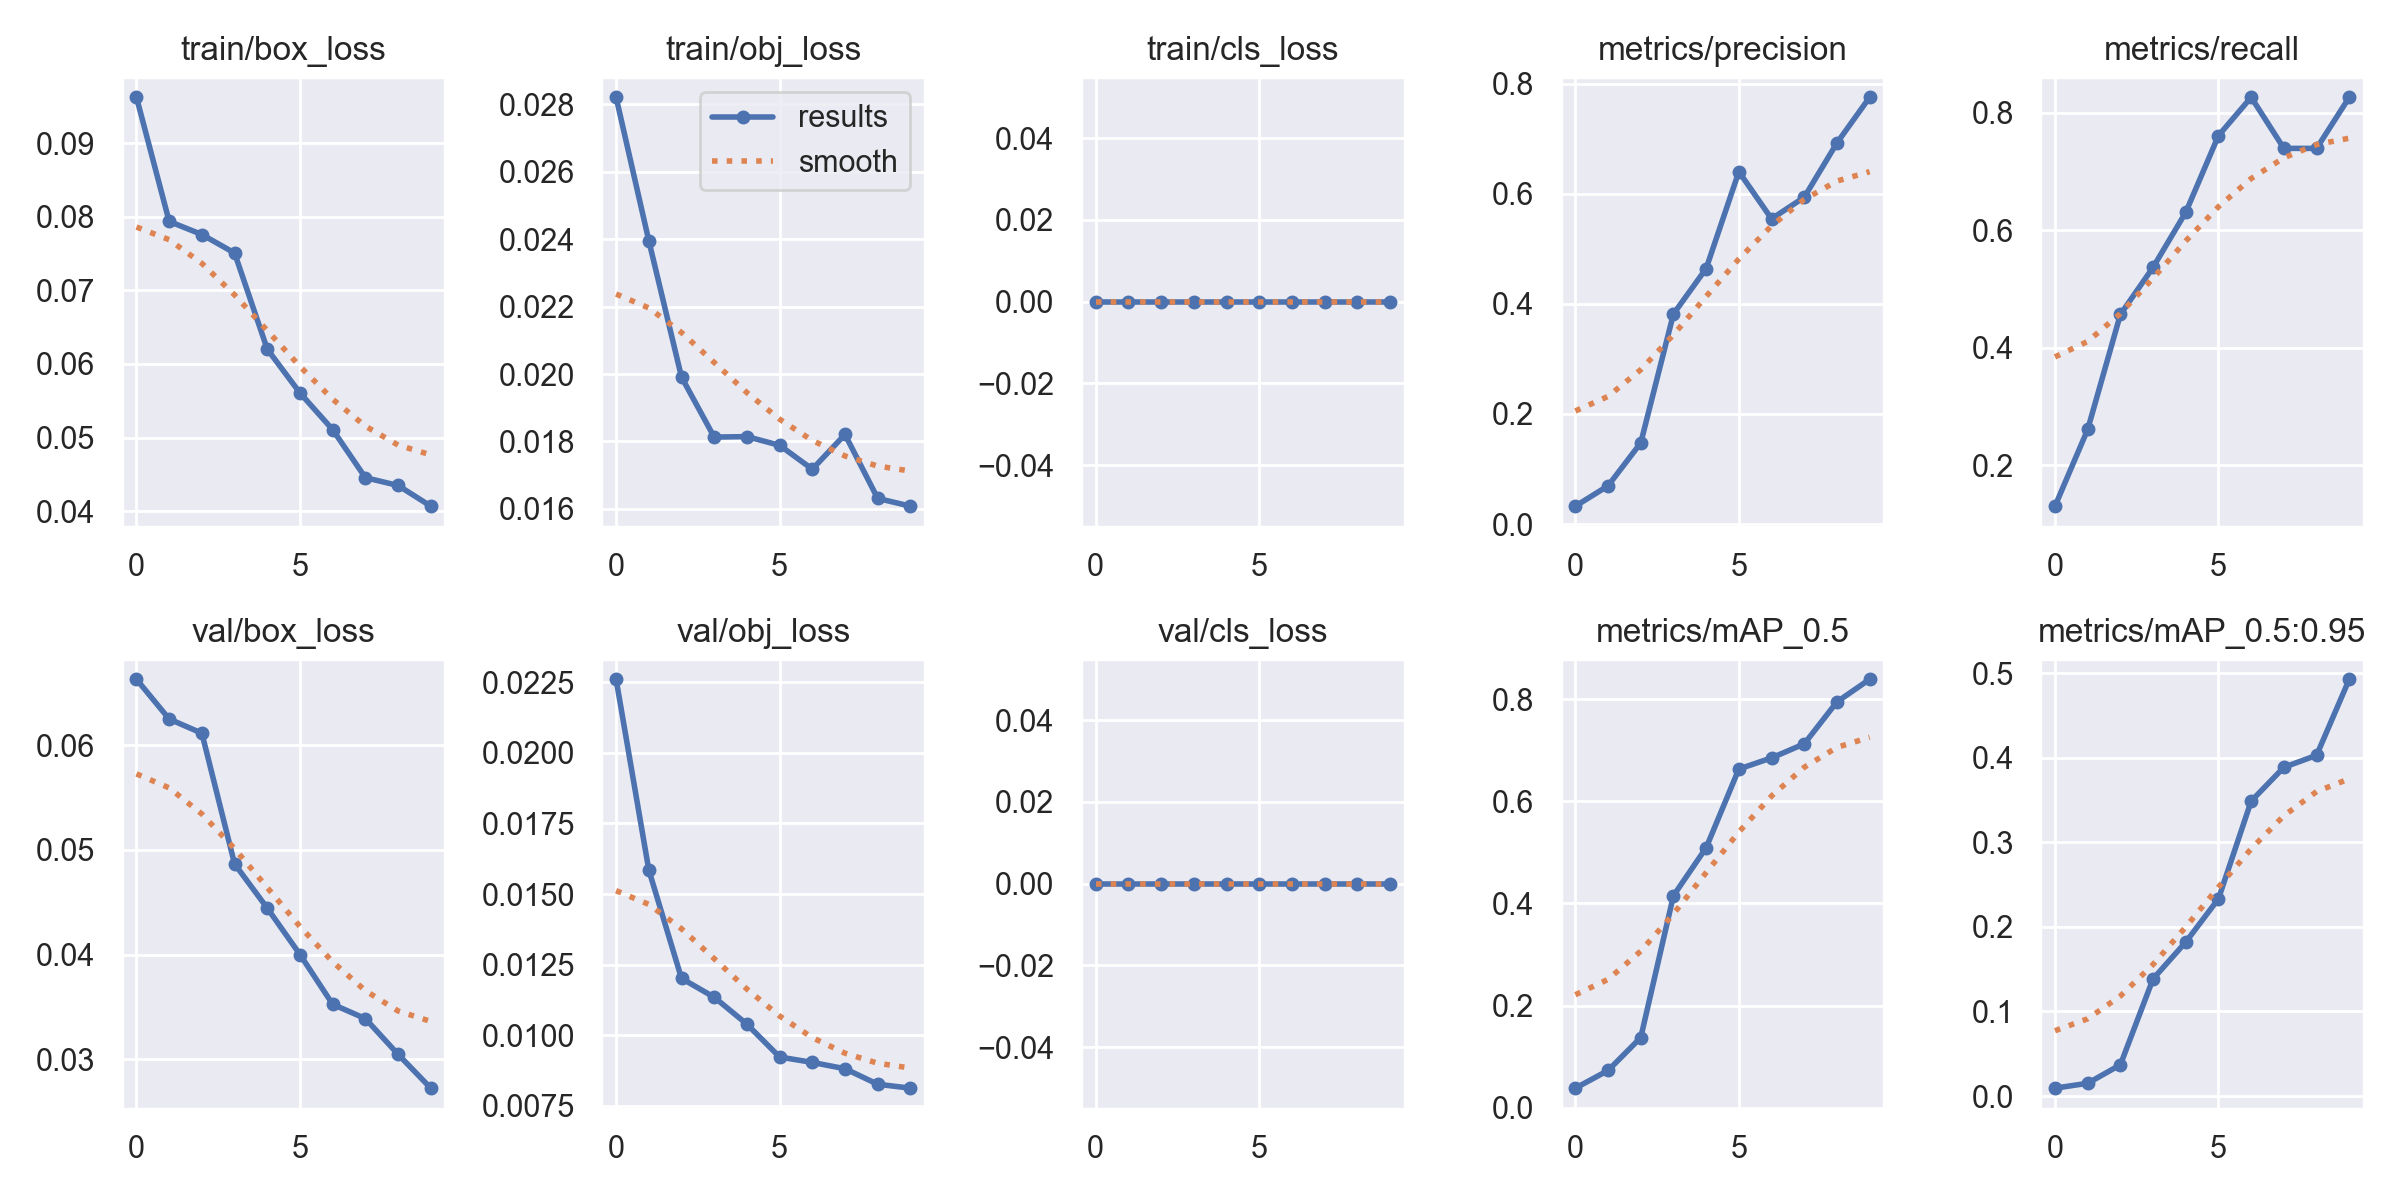

The data file committed next to this chart (first rows):
epoch, train/box_loss, train/obj_loss, train/cls_loss, metrics/precision, metrics/recall, metrics/mAP_0.5, metrics/mAP_0.5:0.95, val/box_loss, val/obj_loss, val/cls_loss, x/lr0, x/lr1, x/lr2
0, 0.09622, 0.02821, 0, 0.03242, 0.1304, 0.0386, 0.009313, 0.06629, 0.0226, 0, 0.0704, 0.003289, 0.003289
1, 0.07936, 0.02396, 0, 0.06941, 0.2609, 0.0732, 0.01511, 0.0625, 0.01585, 0, 0.03974, 0.005967, 0.005967
2, 0.07758, 0.01991, 0, 0.1474, 0.4565, 0.1376, 0.03694, 0.06114, 0.01201, 0, 0.008429, 0.007984, 0.007984
3, 0.07506, 0.01813, 0, 0.3816, 0.5368, 0.4153, 0.1386, 0.04866, 0.01135, 0, 0.00703, 0.00703, 0.00703
4, 0.062, 0.01814, 0, 0.4642, 0.6304, 0.509, 0.1821, 0.04443, 0.01039, 0, 0.00703, 0.00703, 0.00703
5, 0.05606, 0.01789, 0, 0.6402, 0.7609, 0.663, 0.2333, 0.04, 0.00923, 0, 0.00604, 0.00604, 0.00604
6, 0.05107, 0.01718, 0, 0.5546, 0.8261, 0.6848, 0.3487, 0.03524, 0.009039, 0, 0.00505, 0.00505, 0.00505
7, 0.04455, 0.01821, 0, 0.5937, 0.7391, 0.7122, 0.3887, 0.03387, 0.008816, 0, 0.00406, 0.00406, 0.00406
8, 0.04349, 0.01631, 0, 0.6925, 0.7391, 0.7944, 0.4029, 0.03046, 0.008266, 0, 0.00307, 0.00307, 0.00307
9, 0.04068, 0.01608, 0, 0.7754, 0.8261, 0.8386, 0.4928, 0.02723, 0.008128, 0, 0.00208, 0.00208, 0.00208
